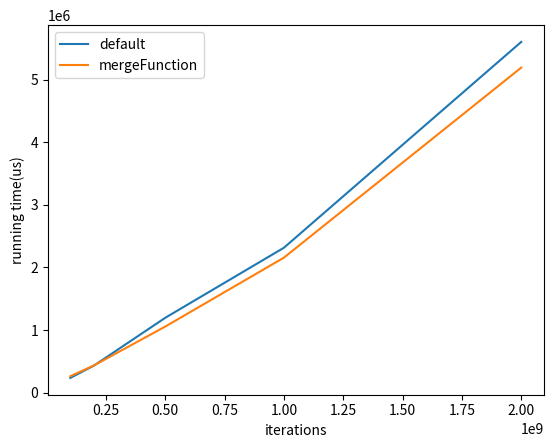

This chart was generated by the following Python code:
import matplotlib.pyplot as plt
import math

x = [2000000000,	1000000000,	500000000,	200000000,	100000000]
y1 = [5600433,	2313902,	1195260,	433214,	235116]
y2 = [5189967,	2155838,	1055295,	435434,	262033]

plt.plot(x, y1, label = 'default')
plt.plot(x, y2, label = 'mergeFunction')
plt.legend(loc = 'upper left')
plt.xlabel('iterations')
plt.ylabel('running time(us)')
plt.savefig('mergefunc.png')
